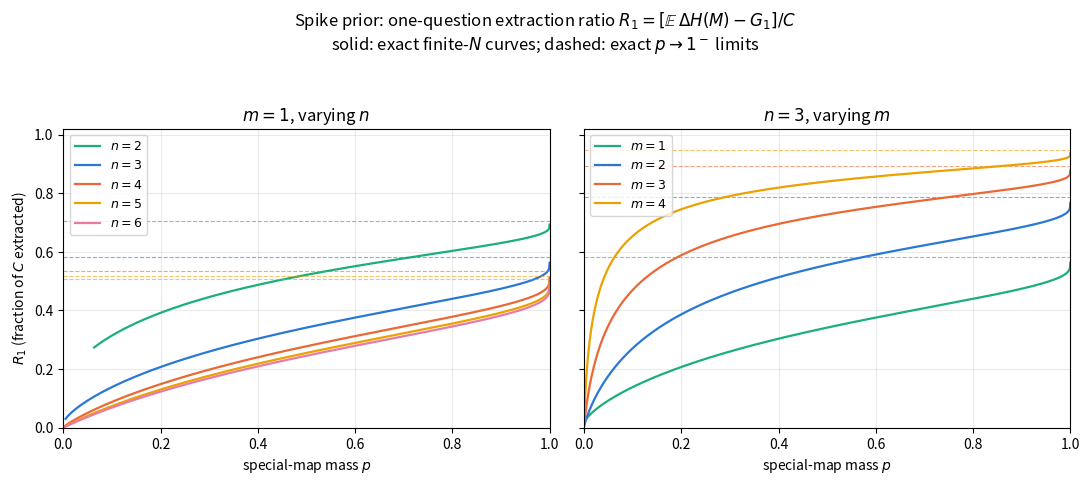

This figure's Python source: (Note: this script raises an exception after producing the figure.)
"""Figure for the extraction-ratio section of learning_agent.md.

Spike prior (weight p on one map, the rest uniform): closed forms via
exchangeability -- the block entropy G_k depends only on the block
size k:

  G_k = -P_k log2 P_k - ((2^m)^k - 1) U_k log2 U_k,
  P_k = p + (N/(2^m)^k - 1) omega,   U_k = (N/(2^m)^k) omega,
  omega = (1-p)/(N-1),

so received(1) = G_1, remaining(1) = (2^n - 1)(G_2 - G_1) by the
master trajectory law.  The amount extracted from the dependency store
by one question is E[Delta H(M)] - G_1, where

  E[Delta H(M)] = H(M)_0 - remaining(1).

Writing C = H(M)_0 - H(P) for the dependency store, the extraction
ratio is

  R_1 = (E[Delta H(M)] - G_1) / C,

with the sharp-prior limit

  R_1 -> (|Q| - 1) N (1 - 2^-m)^2
         / (|Q| N (1 - 2^-m) - (N - 1))                  as p -> 1,

where |Q| = 2^n and N = (2^m)^(2^n).  The uniform prior occurs at
p = 1/N, not p = 0.  R_1 is undefined there, so the plotted curves
begin strictly on the spike side p > 1/N.

Closed forms verified against brute force at (2,1) and (2,2).
Output: figures/extraction_ratio.png
"""
import math

import matplotlib
matplotlib.use("Agg")
import matplotlib.pyplot as plt
import numpy as np


def spike_R1(n, m, p):
    num_questions, alphabet_size = 2**n, 2**m
    N = alphabet_size**num_questions
    omega = (1 - p) / (N - 1)

    def G(k):
        Pk = p + (N / alphabet_size**k - 1) * omega
        Uk = (N / alphabet_size**k) * omega
        t = 0.0
        if 0 < Pk < 1:
            t -= Pk * math.log2(Pk)
        if Uk > 0:
            t -= (alphabet_size**k - 1) * Uk * math.log2(Uk)
        return t

    Hp = G(num_questions)
    HM0 = num_questions * G(1)
    C = HM0 - Hp
    rem1 = (num_questions - 1) * (G(2) - G(1))
    extracted = HM0 - rem1 - G(1)
    return extracted / C if C > 0 else float("nan")


def sharp_limit(n, m):
    """Exact finite-N limit of R_1 as the special-map mass p -> 1."""
    num_questions, alphabet_size = 2**n, 2**m
    N = alphabet_size**num_questions
    culling_fraction = 1 - 1 / alphabet_size
    return ((num_questions - 1) * N * culling_fraction**2
            / (num_questions * N * culling_fraction - (N - 1)))


def uniform_point(n, m):
    """The value of p for which every one of the N maps has mass 1/N."""
    num_questions, alphabet_size = 2**n, 2**m
    return 1 / alphabet_size**num_questions


def spike_curve(n, m, samples=1200):
    """Sample the domain on which R_1 is defined: 1/N < p < 1."""
    p_uniform = uniform_point(n, m)
    ps = np.linspace(p_uniform, 1 - 1e-6, samples + 1)[1:]
    ratios = np.array([spike_R1(n, m, p) for p in ps])
    return ps, ratios


# ---- brute-force verification of the closed form ----
def brute_R1(n, m, p):
    num_questions, alphabet_size = 2**n, 2**m
    N = alphabet_size**num_questions
    omega = (1 - p) / (N - 1)
    pv = [omega] * N
    pv[0] = p
    H = lambda v: -sum(x * math.log2(x) for x in v if x > 0)
    dig = lambda j, q: (j >> (m*q)) & (alphabet_size - 1)

    def HM(pvec):
        return sum(H([sum(x for j, x in enumerate(pvec) if dig(j, q) == a)
                      for a in range(alphabet_size)])
                   for q in range(num_questions))

    HM0, Hp = HM(pv), H(pv)
    dHM1 = s1 = 0.0
    for a in range(alphabet_size):
        answer_prob = sum(x for j, x in enumerate(pv) if dig(j, 0) == a)
        post = [x / answer_prob if dig(j, 0) == a else 0
                for j, x in enumerate(pv)]
        dHM1 += answer_prob * (HM0 - HM(post))
        s1 += answer_prob * (-math.log2(answer_prob))
    return (dHM1 - s1) / (HM0 - Hp)


for (n, m) in ((2, 1), (2, 2)):
    for p in (0.2, 0.7, 0.95):
        assert abs(spike_R1(n, m, p) - brute_R1(n, m, p)) < 1e-9
print("closed form == brute force at (2,1) and (2,2)")

# The finite-N sharp guide is also the ratio of the leading entropy
# coefficients as p = 1 - epsilon approaches one.
for n, m in ((2, 1), (4, 1), (6, 1), (3, 2), (3, 4)):
    num_questions, alphabet_size = 2**n, 2**m
    N = alphabet_size**num_questions
    iota = lambda k: N / (N - 1) * (1 - alphabet_size**(-k))
    from_entropy_coefficients = (
        (num_questions - 1) * (2 * iota(1) - iota(2))
        / (num_questions * iota(1) - iota(num_questions))
    )
    assert math.isclose(sharp_limit(n, m), from_entropy_coefficients,
                        rel_tol=2e-15, abs_tol=2e-15)
print("exact finite-N p->1 guides == entropy-coefficient limits")

# ---- figure: two panels, varying n and varying m ----
fig, axes = plt.subplots(1, 2, figsize=(11, 4.9), sharey=True)

ax = axes[0]
for n, col in ((2, "#1baf7a"), (3, "#2a78d6"), (4, "#eb6834"),
               (5, "#eda100"), (6, "#e87ba4")):
    ps, ratios = spike_curve(n, 1)
    assert (np.all(np.isfinite(ratios))
            and np.all((0 <= ratios) & (ratios <= 1)))
    ax.plot(ps, ratios, color=col, lw=1.6, label=f"$n={n}$")
    ax.axhline(sharp_limit(n, 1), color=col, lw=0.8, ls="--", alpha=0.6)
ax.set_title("$m = 1$, varying $n$")
ax.set_xlabel("special-map mass $p$")
ax.set_ylabel("$R_1$ (fraction of $C$ extracted)")
ax.set_xlim(0, 1)
ax.set_ylim(0, 1.02)
ax.grid(alpha=0.25)
ax.legend(fontsize=9, loc="upper left")

ax = axes[1]
for m, col in ((1, "#1baf7a"), (2, "#2a78d6"), (3, "#eb6834"),
               (4, "#eda100")):
    ps, ratios = spike_curve(3, m)
    assert (np.all(np.isfinite(ratios))
            and np.all((0 <= ratios) & (ratios <= 1)))
    ax.plot(ps, ratios, color=col, lw=1.6, label=f"$m={m}$")
    ax.axhline(sharp_limit(3, m), color=col, lw=0.8, ls="--", alpha=0.6)
ax.set_title("$n = 3$, varying $m$")
ax.set_xlabel("special-map mass $p$")
ax.set_xlim(0, 1)
ax.grid(alpha=0.25)
ax.legend(fontsize=9, loc="upper left")

fig.suptitle("Spike prior: one-question extraction ratio "
             "$R_1=[\\mathbb{E}\\,\\Delta H(M)-G_1]/C$\n"
             "solid: exact finite-$N$ curves; "
             "dashed: exact $p\\to1^-$ limits")
fig.tight_layout(rect=(0, 0, 1, 0.94))
fig.savefig("figures/extraction_ratio.png", dpi=130)
print("wrote figures/extraction_ratio.png")

for n, m in ((2, 1), (4, 1), (6, 1), (3, 2), (3, 4)):
    print(f"(n,m)=({n},{m}): p_uniform={uniform_point(n, m):.6g}, "
          f"sharp-prior limit={sharp_limit(n, m):.6f}")
